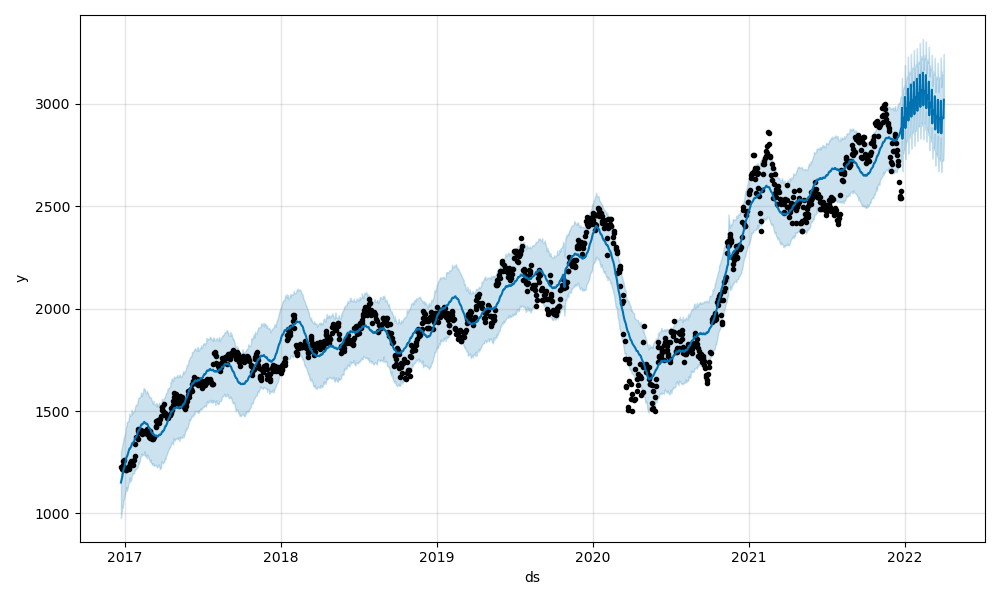

Source data for this figure (header and first rows):
Date, Open, High, Low, Close, Adj Close, Volume
2016-12-23, 1217, 1232, 1208, 1225, 1143, 1560501
2016-12-26, 1220, 1224, 1206, 1220, 1138, 747342
2016-12-27, 1222, 1237, 1211, 1232, 1149, 872827
2016-12-28, 1239, 1248, 1223, 1238, 1155, 2032787
2016-12-29, 1235, 1262, 1230, 1257, 1173, 2005422
2016-12-30, 1263, 1270, 1250, 1263, 1178, 1388842
2017-01-02, 1272, 1272, 1214, 1217, 1135, 2369360
2017-01-03, 1219, 1223, 1200, 1214, 1132, 3203369
2017-01-04, 1216, 1224, 1197, 1212, 1131, 2805972
2017-01-05, 1216, 1220, 1205, 1217, 1135, 3339784
2017-01-06, 1219, 1232, 1219, 1222, 1140, 2774461
2017-01-09, 1225, 1229, 1213, 1224, 1141, 2016528
2017-01-10, 1225, 1228, 1213, 1217, 1135, 2669824
2017-01-11, 1225, 1233, 1218, 1230, 1147, 1353730
2017-01-12, 1234, 1243, 1218, 1221, 1139, 1477834
2017-01-13, 1225, 1251, 1222, 1248, 1164, 2131709
2017-01-16, 1245, 1264, 1240, 1257, 1172, 1694061
2017-01-17, 1258, 1261, 1235, 1246, 1162, 1185487
2017-01-18, 1246, 1261, 1246, 1249, 1165, 1491317
2017-01-19, 1252, 1252, 1233, 1242, 1159, 1599732
2017-01-20, 1236, 1245, 1231, 1237, 1154, 1408933
2017-01-23, 1235, 1262, 1232, 1260, 1175, 2265524
2017-01-24, 1263, 1282, 1260, 1281, 1195, 1937436
2017-01-25, 1284, 1341, 1280, 1337, 1248, 5273331
2017-01-27, 1329, 1379, 1329, 1374, 1281, 4017493
2017-01-30, 1370, 1379, 1360, 1372, 1280, 2427494
2017-01-31, 1371, 1388, 1353, 1366, 1274, 2588181
2017-02-01, 1370, 1417, 1370, 1412, 1317, 2637813
2017-02-02, 1411, 1411, 1386, 1401, 1307, 2336054
2017-02-03, 1402, 1408, 1386, 1397, 1304, 2144208
2017-02-06, 1402, 1412, 1389, 1400, 1306, 2029593
2017-02-07, 1400, 1410, 1388, 1407, 1313, 2731391
2017-02-08, 1410, 1410, 1384, 1401, 1307, 2263272
2017-02-09, 1402, 1421, 1386, 1397, 1303, 2389616
2017-02-10, 1408, 1410, 1383, 1389, 1295, 1637560
2017-02-13, 1398, 1398, 1373, 1392, 1299, 1638938
2017-02-14, 1398, 1404, 1388, 1398, 1304, 1564027
2017-02-15, 1400, 1410, 1390, 1399, 1305, 2323380
2017-02-16, 1394, 1403, 1386, 1394, 1300, 2017252
2017-02-17, 1425, 1433, 1400, 1402, 1308, 2075335
2017-02-20, 1402, 1403, 1386, 1393, 1300, 1470475
2017-02-21, 1393, 1414, 1390, 1412, 1318, 734159
2017-02-22, 1415, 1415, 1392, 1394, 1300, 2494083
2017-02-23, 1401, 1405, 1378, 1386, 1293, 4125739
2017-02-27, 1389, 1389, 1368, 1376, 1283, 2822066
2017-02-28, 1377, 1384, 1368, 1370, 1278, 2318175
2017-03-01, 1370, 1405, 1369, 1401, 1306, 2163448
2017-03-02, 1403, 1415, 1392, 1399, 1305, 2671884
2017-03-03, 1392, 1397, 1366, 1371, 1279, 1137208
2017-03-06, 1379, 1392, 1362, 1366, 1274, 2236116
2017-03-07, 1374, 1374, 1363, 1365, 1274, 1507326
2017-03-08, 1368, 1377, 1361, 1368, 1276, 2330472
2017-03-09, 1368, 1382, 1363, 1372, 1282, 2205255
2017-03-10, 1378, 1383, 1369, 1374, 1284, 1607599
2017-03-14, 1415, 1428, 1413, 1424, 1331, 6249576
2017-03-15, 1425, 1435, 1417, 1426, 1333, 2598530
2017-03-16, 1432, 1455, 1431, 1450, 1356, 3406772
2017-03-17, 1458, 1458, 1439, 1451, 1357, 3588003
2017-03-20, 1450, 1465, 1447, 1458, 1363, 1745773
2017-03-21, 1452, 1473, 1449, 1458, 1363, 2087458
... 1,176 more rows
